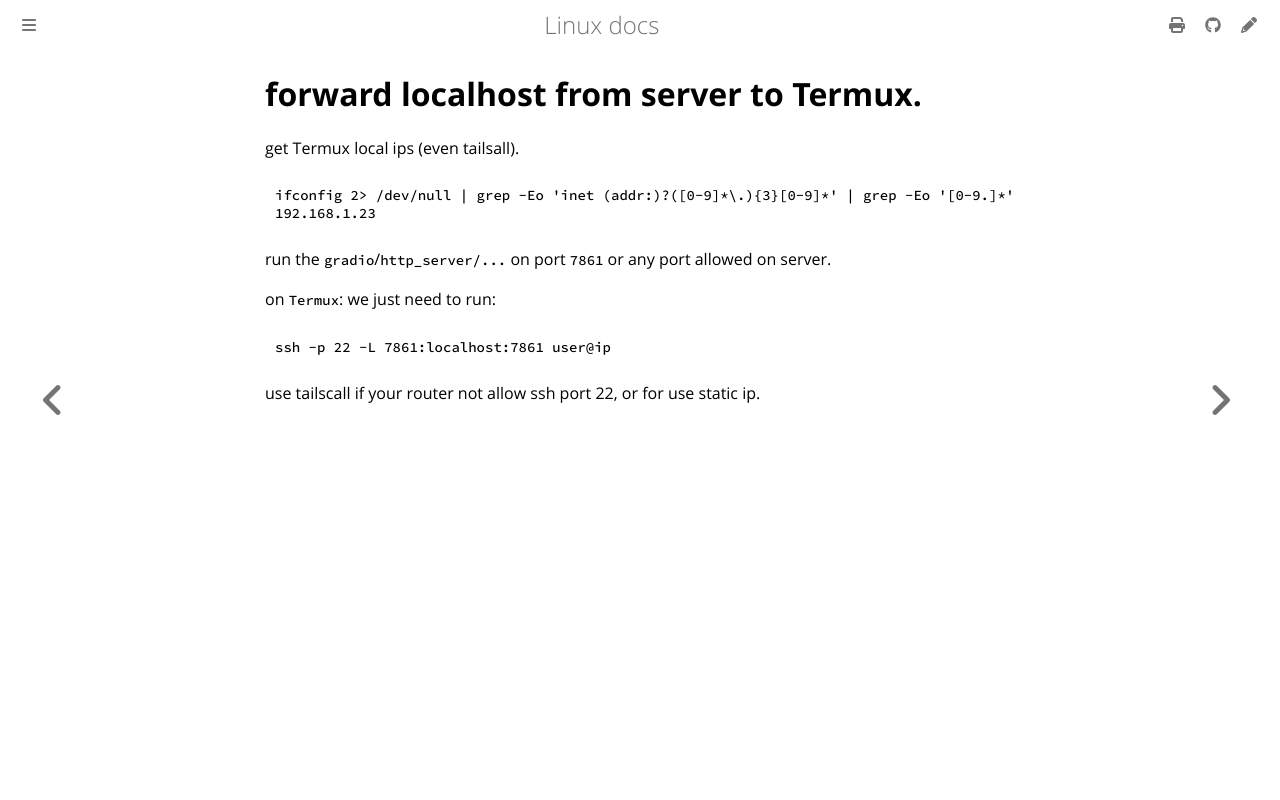

repository: ayoubelmhamdi/linux · page: ssh/forward.html · generator: mdbook

# forward localhost from server to Termux.
get Termux local ips (even tailsall).
```bash
ifconfig 2> /dev/null | grep -Eo 'inet (addr:)?([0-9]*\.){3}[0-9]*' | grep -Eo '[0-9.]*'
192.168.1.23
```


run the `gradio`/`http_server/...` on port `7861` or any port allowed on server.

on `Termux`: we just need to run:

```bash
ssh -p 22 -L 7861:localhost:7861 user@ip
```

use tailscall if your router not allow ssh port 22, or for use static ip.
